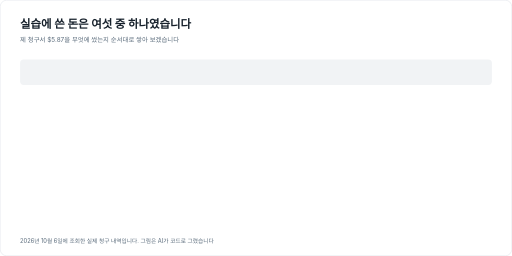
t = 0.00 s
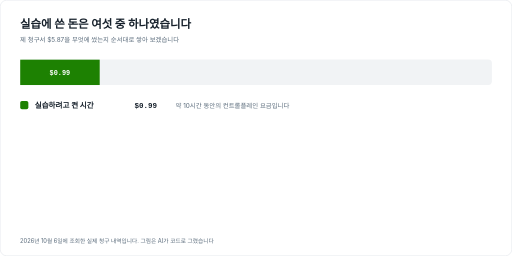
t = 1.68 s
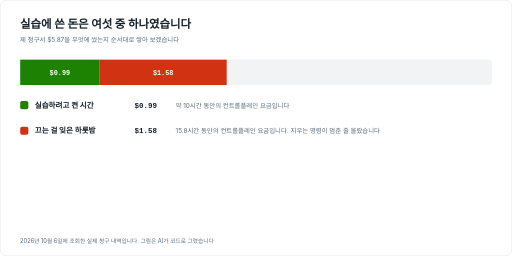
t = 3.36 s
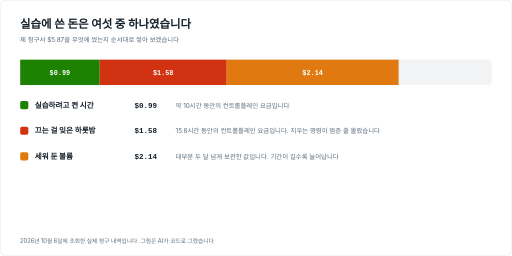
t = 5.04 s
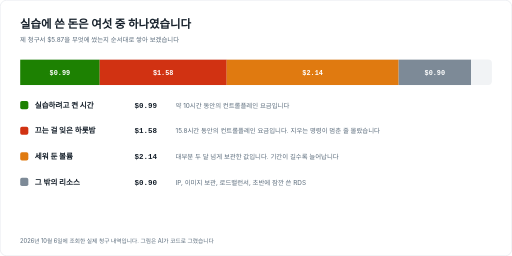
t = 6.72 s
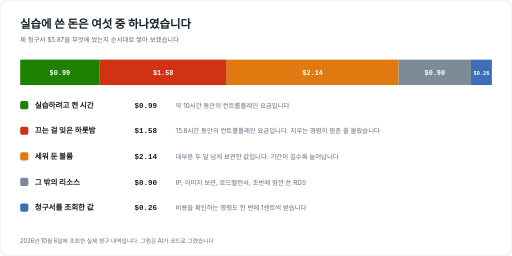
t = 8.40 s

The animated SVG that drew these frames (rendered in a browser with its animation timeline set to each time). Animation: 5 CSS @keyframes rules; frames cover the first 8.40 s, repeats indefinitely.

<svg xmlns="http://www.w3.org/2000/svg" viewBox="0 0 1120 560" width="1120" height="560" font-family="-apple-system,'Apple SD Gothic Neo','Pretendard','Noto Sans KR',system-ui,sans-serif" role="img" aria-label="총 5.87달러 가운데 실습하는 동안의 컨트롤플레인 요금은 0.99달러입니다">
<style>.g0{opacity:0;animation:in0 14s ease-out infinite}@keyframes in0{0%,6%{opacity:0}12%,95%{opacity:1}100%{opacity:0}}.g1{opacity:0;animation:in1 14s ease-out infinite}@keyframes in1{0%,18%{opacity:0}24%,95%{opacity:1}100%{opacity:0}}.g2{opacity:0;animation:in2 14s ease-out infinite}@keyframes in2{0%,30%{opacity:0}36%,95%{opacity:1}100%{opacity:0}}.g3{opacity:0;animation:in3 14s ease-out infinite}@keyframes in3{0%,42%{opacity:0}48%,95%{opacity:1}100%{opacity:0}}.g4{opacity:0;animation:in4 14s ease-out infinite}@keyframes in4{0%,54%{opacity:0}60%,95%{opacity:1}100%{opacity:0}}@media (prefers-reduced-motion:reduce){.g0{animation:none;opacity:1}.g1{animation:none;opacity:1}.g2{animation:none;opacity:1}.g3{animation:none;opacity:1}.g4{animation:none;opacity:1}}</style>
<rect width="1120" height="560" rx="14" fill="#fff"/>
<rect x=".5" y=".5" width="1119" height="559" rx="14" fill="none" stroke="#d9dfe5"/>
<text x="44" y="62" font-size="25" font-weight="700" fill="#16202b">실습에 쓴 돈은 여섯 중 하나였습니다</text>
<text x="44" y="92" font-size="14" fill="#5a6b7b">제 청구서 $5.87을 무엇에 썼는지 순서대로 쌓아 보겠습니다</text>
<rect x="44" y="130" width="1032" height="56" rx="8" fill="#f1f3f5"/>
<g class="g0"><rect x="44.0" y="130" width="174.1" height="56" fill="#1d8102"/><text x="131.0" y="165" font-size="15" font-weight="800" fill="#fff" text-anchor="middle" font-family="ui-monospace,SFMono-Regular,Menlo,monospace">$0.99</text><rect x="44" y="221" width="18" height="18" rx="4" fill="#1d8102"/><text x="76" y="236" font-size="16.5" font-weight="700" fill="#16202b">실습하려고 켠 시간</text><text x="294" y="236" font-size="16.5" font-weight="700" fill="#16202b" font-family="ui-monospace,SFMono-Regular,Menlo,monospace">$0.99</text><text x="384" y="236" font-size="14" fill="#5a6b7b">약 10시간 동안의 컨트롤플레인 요금입니다</text></g>
<g class="g1"><rect x="218.1" y="130" width="277.8" height="56" fill="#d13212"/><text x="356.9" y="165" font-size="15" font-weight="800" fill="#fff" text-anchor="middle" font-family="ui-monospace,SFMono-Regular,Menlo,monospace">$1.58</text><rect x="44" y="277" width="18" height="18" rx="4" fill="#d13212"/><text x="76" y="292" font-size="16.5" font-weight="700" fill="#16202b">끄는 걸 잊은 하룻밤</text><text x="294" y="292" font-size="16.5" font-weight="700" fill="#16202b" font-family="ui-monospace,SFMono-Regular,Menlo,monospace">$1.58</text><text x="384" y="292" font-size="14" fill="#5a6b7b">15.8시간 동안의 컨트롤플레인 요금입니다. 지우는 명령이 멈춘 줄 몰랐습니다</text></g>
<g class="g2"><rect x="495.8" y="130" width="376.2" height="56" fill="#e07a10"/><text x="683.9" y="165" font-size="15" font-weight="800" fill="#fff" text-anchor="middle" font-family="ui-monospace,SFMono-Regular,Menlo,monospace">$2.14</text><rect x="44" y="333" width="18" height="18" rx="4" fill="#e07a10"/><text x="76" y="348" font-size="16.5" font-weight="700" fill="#16202b">세워 둔 볼륨</text><text x="294" y="348" font-size="16.5" font-weight="700" fill="#16202b" font-family="ui-monospace,SFMono-Regular,Menlo,monospace">$2.14</text><text x="384" y="348" font-size="14" fill="#5a6b7b">대부분 두 달 넘게 보관한 값입니다. 기간이 길수록 늘어납니다</text></g>
<g class="g3"><rect x="872.1" y="130" width="158.2" height="56" fill="#7d8a97"/><text x="951.2" y="165" font-size="15" font-weight="800" fill="#fff" text-anchor="middle" font-family="ui-monospace,SFMono-Regular,Menlo,monospace">$0.90</text><rect x="44" y="389" width="18" height="18" rx="4" fill="#7d8a97"/><text x="76" y="404" font-size="16.5" font-weight="700" fill="#16202b">그 밖의 리소스</text><text x="294" y="404" font-size="16.5" font-weight="700" fill="#16202b" font-family="ui-monospace,SFMono-Regular,Menlo,monospace">$0.90</text><text x="384" y="404" font-size="14" fill="#5a6b7b">IP, 이미지 보관, 로드밸런서, 초반에 잠깐 쓴 RDS</text></g>
<g class="g4"><rect x="1030.3" y="130" width="45.7" height="56" fill="#3b6fb6"/><text x="1053.1" y="165" font-size="11.5" font-weight="800" fill="#fff" text-anchor="middle" font-family="ui-monospace,SFMono-Regular,Menlo,monospace">$0.26</text><rect x="44" y="445" width="18" height="18" rx="4" fill="#3b6fb6"/><text x="76" y="460" font-size="16.5" font-weight="700" fill="#16202b">청구서를 조회한 값</text><text x="294" y="460" font-size="16.5" font-weight="700" fill="#16202b" font-family="ui-monospace,SFMono-Regular,Menlo,monospace">$0.26</text><text x="384" y="460" font-size="14" fill="#5a6b7b">비용을 확인하는 명령도 한 번에 1센트씩 받습니다</text></g>
<text x="44" y="532" font-size="12.5" fill="#5a6b7b">2026년 10월 6일에 조회한 실제 청구 내역입니다. 그림은 AI가 코드로 그렸습니다</text>
</svg>
